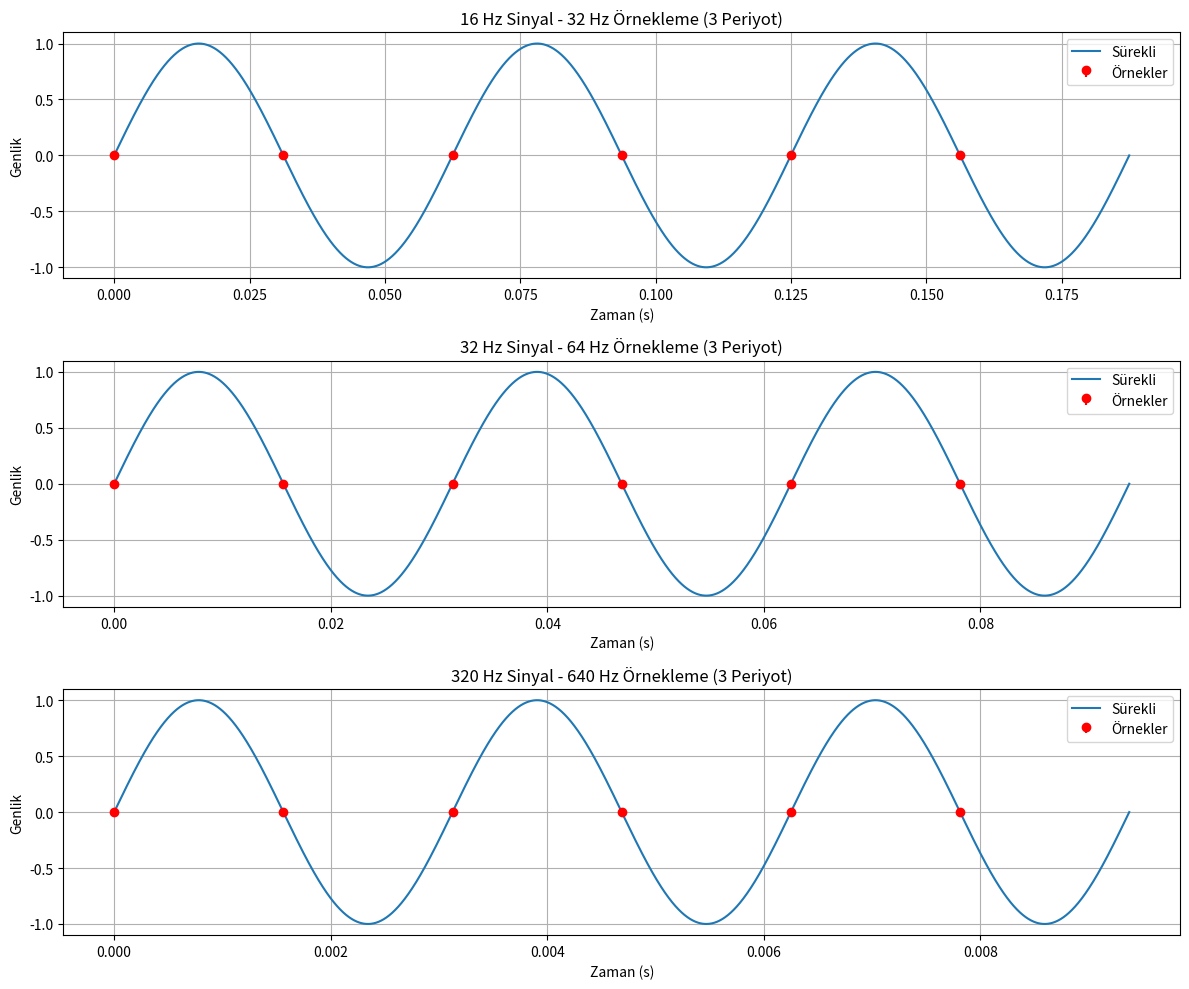

Reproduce this figure in Python.
import numpy as np
import matplotlib.pyplot as plt

signals = [
    (16, 32),
    (32, 64),
    (320, 640)
]

plt.figure(figsize=(12,10))

for i, (f, fs) in enumerate(signals):

    T = 1 / f
    t_max = 3 * T

    # Sürekli sinüs (yüksek çözünürlük)
    t_cont = np.linspace(0, t_max, 5000)
    x_cont = np.sin(2*np.pi*f*t_cont)

    # Ayrık örnekler (Nyquist)
    n = np.arange(0, int(t_max * fs))
    t_sample = n / fs
    x_sample = np.sin(2*np.pi*f*t_sample)

    plt.subplot(3,1,i+1)
    plt.plot(t_cont, x_cont, label="Sürekli")
    plt.stem(t_sample, x_sample, basefmt=" ", linefmt="r-", markerfmt="ro", label="Örnekler")
    plt.title(f"{f} Hz Sinyal - {fs} Hz Örnekleme (3 Periyot)")
    plt.xlabel("Zaman (s)")
    plt.ylabel("Genlik")
    plt.legend()
    plt.grid(True)

plt.tight_layout()
plt.show()
